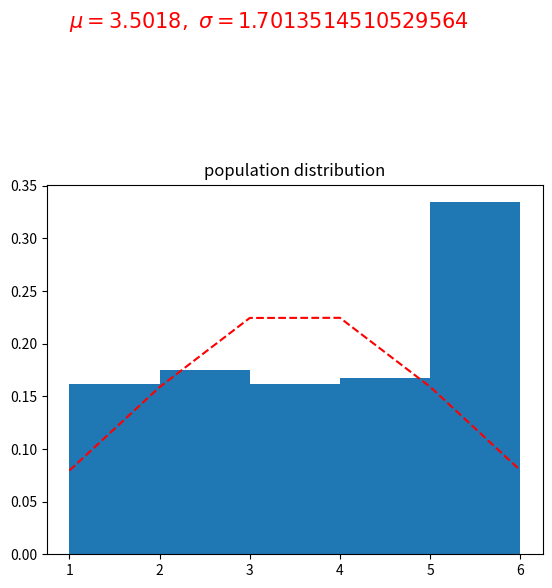
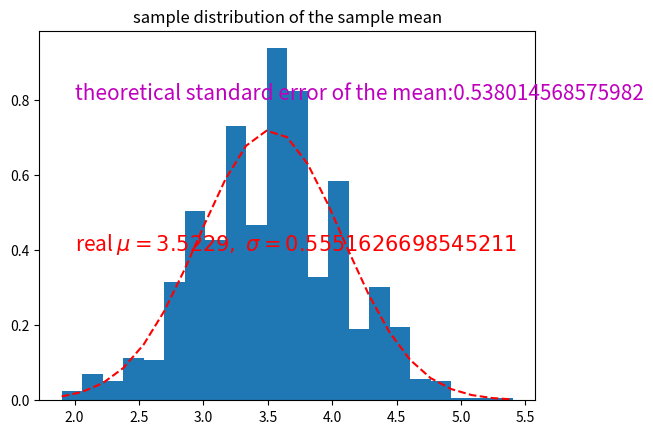

Generate these figures, in order, with matplotlib:
#!/usr/bin/env python3
#-*- coding:utf-8 -*-
#############################################
#File Name: standard_error.py
#Brief:  直观上演示 标准误差公式 的正确性
#Author: frank
#Email: [email redacted]
#Created Time:2018-08-09 20:29:10
#Blog: http://www.cnblogs.com/black-mamba
# [redacted]
#############################################
import random
import matplotlib.pyplot as plt
import numpy as np


n=10000

#list_population=list(np.random.normal(size=n))

list_population = list(np.random.randint(low=1,high=7,size=n))
#print("list_population:{},len:{}".format(list_population,len(list_population)))

#总体期望
mean_population=np.mean(list_population)
print("mean_population: %.6f"%mean_population)

#总体标准差
sigma=np.std(list_population,ddof=0)
print("standard deviation of population:{}".format(sigma))

#显示总体分布
plt.figure(1)
n,bins,patches = plt.hist(list_population,bins='auto',density=1)
y_population = ((1 / (np.sqrt(2 * np.pi) * sigma)) * np.exp(-0.5 * (1 / sigma * (bins - mean_population))**2))
plt.plot(bins, y_population, 'r--')
plt.title('population distribution')
text_comment = "$\mu={},\ \sigma={}$".format(mean_population,sigma)
plt.text(1, .5, text_comment,{'color':'r','fontsize':15})

#求单个样本估算的标准误
def get_sample_standard_error(sample):
    std=np.std(sample,ddof=0)
    standard_error=std/np.sqrt(len(sample))
    return standard_error

#抽样分布
#获取standard error of the mean
def get_SEM(list_population, simple_size, sampling_times):
    #进行 容量为simple_size的样本 抽样，抽样次数为sampling_times
    for i in range(sampling_times):
        samples=random.sample(list_population,simple_size)
        #print("samples:{}".format(samples))
        sampling_mean = np.mean(samples)
        #print("sampling mean:{}".format(sampling_mean))
        list_sampling_mean.append(sampling_mean)
    print("size of list_sampling_mean：{}".format(len(list_sampling_mean)))
    sampling_sd = np.std(list_sampling_mean,ddof=0)
    print("standard deviation of the sampling mean:{}".format(sampling_sd))
    return sampling_sd
    
#样本容量
simple_size = 10
#抽样次数
sampling_times = 1000
#样本均值list
list_sampling_mean = []

print("理论标准误:{}".format(sigma/np.sqrt(simple_size)))

sampling_sd = get_SEM(list_population, simple_size, sampling_times)
'''
#进行 容量为simple_size的样本 抽样，抽样次数为sampling_times
for i in range(sampling_times):
    samples=random.sample(list_population,simple_size)
    #print("samples:{}".format(samples))
    sampling_mean = np.mean(samples)
    #print("sampling mean:{}".format(sampling_mean))
    list_sampling_mean.append(sampling_mean)




print("size of list_sampling_mean：{}".format(len(list_sampling_mean)))
sampling_sd = np.std(list_sampling_mean,ddof=0)
print("standard deviation of the sampling mean:{}".format(sampling_sd))
'''
plt.figure(2)
n,bins,patches = plt.hist(list_sampling_mean,bins='auto',density=1)
y_population = ((1 / (np.sqrt(2 * np.pi) * sampling_sd)) * np.exp(-0.5 * (1 / sampling_sd * (bins - np.mean(list_sampling_mean)))**2))
plt.plot(bins, y_population, 'r--')
plt.title('sample distribution of the sample mean')
text_comment = "real $\mu={0:},\ \sigma={1:}$".format(np.mean(list_sampling_mean),sampling_sd)
plt.text(2.0, 0.4, text_comment,{'color':'r','fontsize':15})
text_comment = "theoretical standard error of the mean:{}".format(sigma/np.sqrt(simple_size))
plt.text(2.0, 0.8, text_comment,{'color':'m','fontsize':15})

plt.show()
